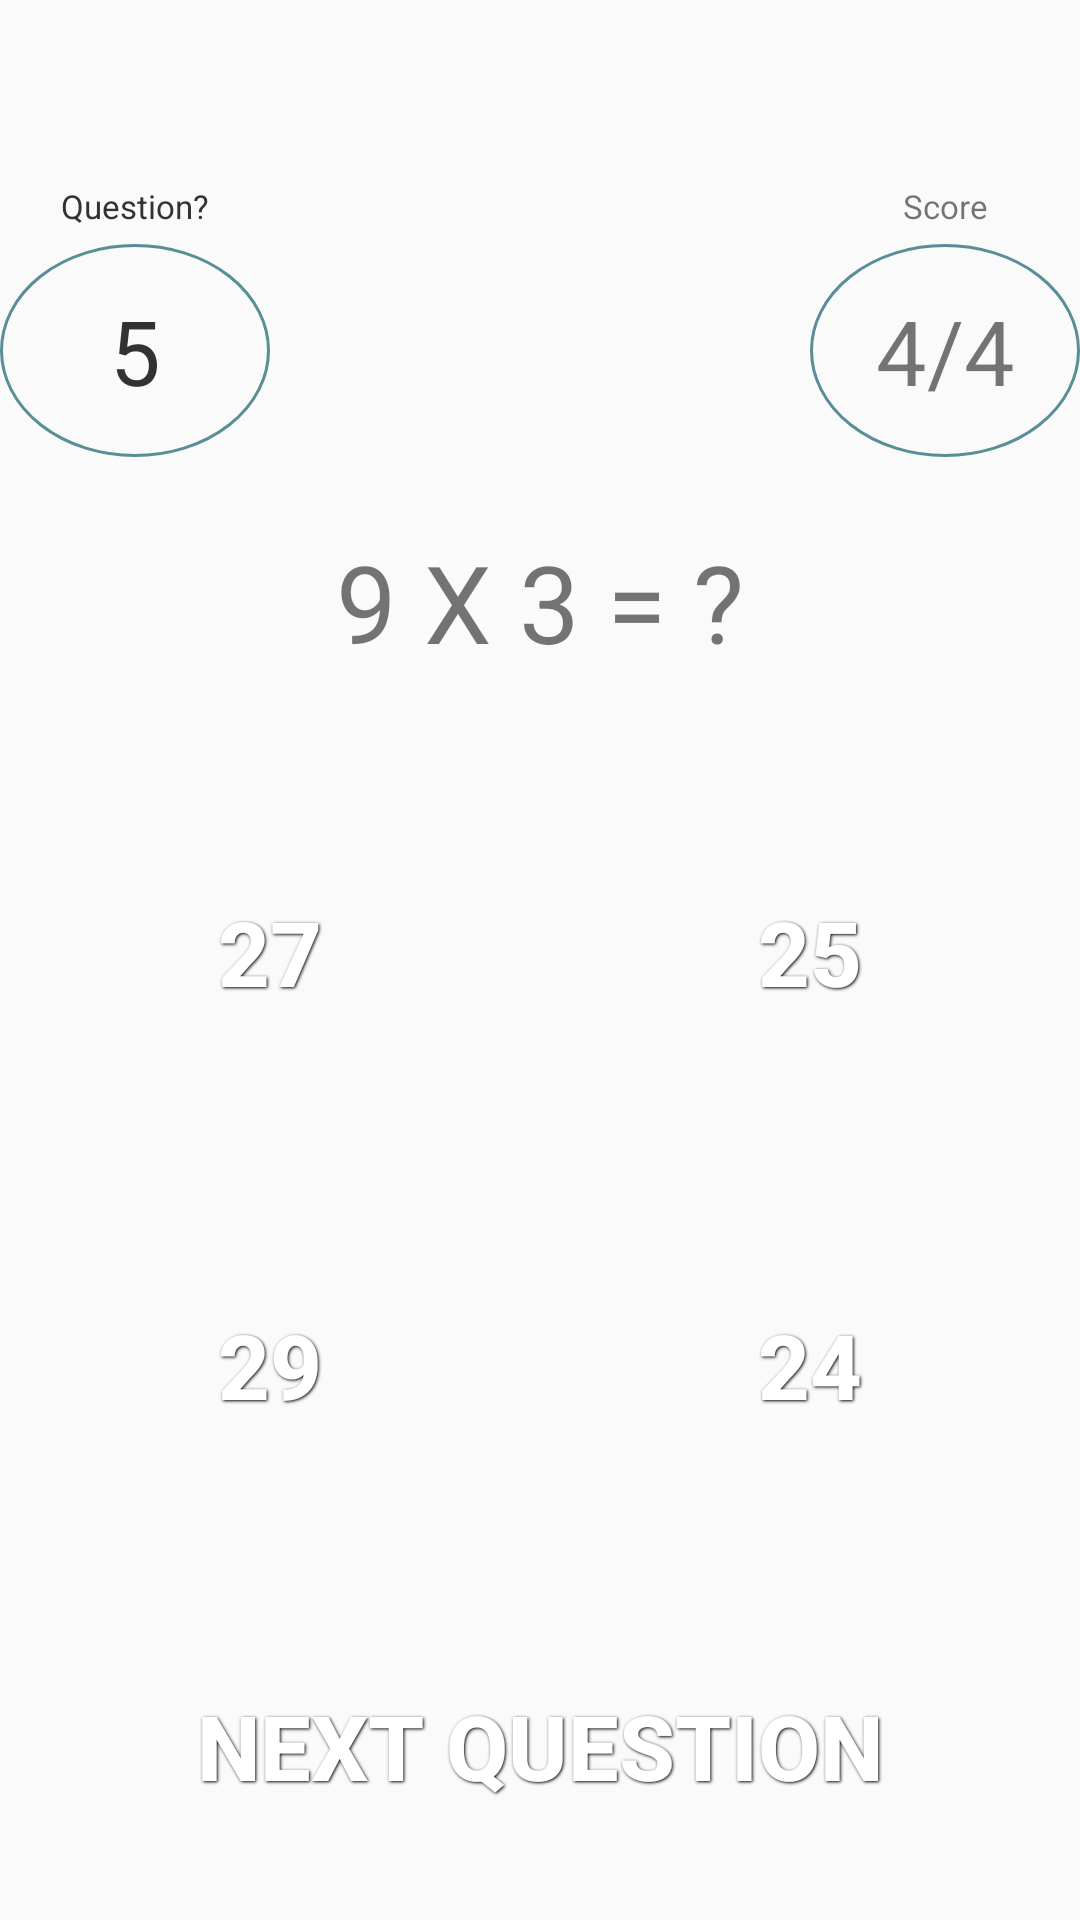

Here is an Android app screen rendered from its layout file. Give the layout XML and the strings, colors and styles it references.
<!-- AndroidManifest.xml: application theme AppTheme.LargeFont -->
<!-- res/layout/quiz_question_screen.xml -->
<LinearLayout xmlns:android="http://schemas.android.com/apk/res/android"
    xmlns:tools="http://schemas.android.com/tools"
    android:id="@+id/fragment_mother_container"
    android:layout_width="match_parent"
    android:layout_height="match_parent"
    android:orientation="vertical"
    android:paddingTop="?attr/actionBarSize"
    tools:context=".QuizQuestionFragment" >

    


    

    <LinearLayout
        android:id="@+id/question_and_status_area_container"
        android:layout_width="match_parent"
        android:layout_height="0dp"
        android:layout_weight="7"
        android:orientation="vertical" >

        

        <LinearLayout
            android:id="@+id/status_bar_container_outercontainer"
            android:layout_width="match_parent"
            android:layout_height="0dp"
            android:layout_weight="1"
            android:orientation="vertical" >

            

            <LinearLayout
                android:id="@+id/status_bar_container"
                android:layout_width="match_parent"
                android:layout_height="0dp"
                android:layout_weight="3"
                android:gravity="top"
                android:orientation="horizontal" >

                

                <LinearLayout
                    android:id="@+id/question_number_container"
                    android:layout_width="0dp"
                    android:layout_height="match_parent"
                    android:layout_weight="1"
                    android:orientation="vertical" >

                    <TextView
                        android:layout_width="match_parent"
                        android:layout_height="0dp"
                        android:layout_margin="1dp"
                        android:layout_weight="1"
                        android:gravity="center"
                        android:text="@string/question_indicator"
                        android:textColor="@android:color/secondary_text_light"
                        android:textSize="11sp" />

                    <TextView
                        android:id="@+id/question_number"
                        android:layout_width="match_parent"
                        android:layout_height="0dp"
                        android:layout_weight="3"
                        android:background="@drawable/circle_shape"
                        android:gravity="center"
                        android:text="@string/question_number"
                        android:textColor="@android:color/secondary_text_light" />
                </LinearLayout>
                
                

                <TextView
                    android:id="@+id/answer_status"
                    android:layout_width="0dp"
                    android:layout_height="match_parent"
                    android:layout_weight="2"
                    android:gravity="center_horizontal|bottom" />
                

                <LinearLayout
                    android:id="@+id/current_score_container"
                    android:layout_width="0dp"
                    android:layout_height="match_parent"
                    android:layout_weight="1"
                    android:animateLayoutChanges="true"
                    android:orientation="vertical" >

                    <TextView
                        android:layout_width="match_parent"
                        android:layout_height="0dp"
                        android:layout_margin="1dp"
                        android:layout_weight="1"
                        android:gravity="center"
                        android:text="@string/score_indicator"
                        android:textSize="11sp" />

                    <TextView
                        android:id="@+id/current_score"
                        android:layout_width="match_parent"
                        android:layout_height="0dp"
                        android:layout_weight="3"
                        android:animateLayoutChanges="true"
                        android:background="@drawable/circle_shape"
                        android:gravity="center"
                        android:text="@string/current_score" />
                </LinearLayout>
                

            </LinearLayout>
            

        </LinearLayout>

        
        


        

        <TextView
            android:id="@+id/quiz_question"
            android:layout_width="match_parent"
            android:layout_height="0dp"
            android:layout_weight="1"
            android:gravity="center"
            android:text="@string/quiz_question"
            android:textSize="36sp" />

        

    </LinearLayout>

    

    <LinearLayout
        android:id="@+id/answer_area_container"
        android:layout_width="match_parent"
        android:layout_height="0dp"
        android:layout_weight="10"
        android:orientation="vertical" >

        <LinearLayout
            android:id="@+id/answer_one_and_two_container"
            android:layout_width="match_parent"
            android:layout_height="0dp"
            android:layout_gravity="bottom"
            android:layout_weight="1"
            android:orientation="horizontal" >

            <Button
                android:id="@+id/answer1"
                style="@style/ButtonText"
                android:layout_width="0dp"
                android:layout_weight="1"
                android:background="@drawable/btn_blue"
                android:onClick="checkAnswer"
                android:text="@string/answer1" />

            <Button
                android:id="@+id/answer2"
                style="@style/ButtonText"
                android:layout_width="0dp"
                android:layout_weight="1"
                android:background="@drawable/btn_blue"
                android:onClick="checkAnswer"
                android:text="@string/answer2" />
        </LinearLayout>

        <LinearLayout
            android:id="@+id/answer_three_and_four_container"
            android:layout_width="match_parent"
            android:layout_height="0dp"
            android:layout_gravity="top"
            android:layout_weight="1"
            android:orientation="horizontal" >

            <Button
                android:id="@+id/answer3"
                style="@style/ButtonText"
                android:layout_width="0dp"
                android:layout_weight="1"
                android:background="@drawable/btn_blue"
                android:onClick="checkAnswer"
                android:text="@string/answer3" />

            <Button
                android:id="@+id/answer4"
                style="@style/ButtonText"
                android:layout_width="0dp"
                android:layout_weight="1"
                android:background="@drawable/btn_blue"
                android:onClick="checkAnswer"
                android:text="@string/answer4" />
        </LinearLayout>
    </LinearLayout>

    <Button
        android:id="@+id/next_question_button"
        style="@style/ButtonText"
        android:layout_width="match_parent"
        android:layout_height="0dp"
        android:layout_marginTop="15dp"
        android:layout_marginBottom="15dp"
        android:layout_weight="4"
        android:background="@drawable/btn_yellow"
        android:text="@string/next_question_button" />

</LinearLayout>
<!-- resources referenced by this layout -->
<resources>
  <!-- drawable circle_shape (drawable-mdpi) -->
  <?xml version="1.0" encoding="utf-8"?>
  
  <selector xmlns:android="http://schemas.android.com/apk/res/android" >
    <item >
          <shape android:shape="oval"  >
               
               <stroke android:width="1dip" android:color="#598e96" />
               
              <gradient android:startColor="@android:color/transparent" android:endColor="@android:color/transparent" />         
           </shape>
       </item>
  
  </selector>
  <string name="answer1">27</string>
  <string name="answer2">25</string>
  <string name="answer3">29</string>
  <string name="answer4">24</string>
  <string name="current_score">4/4</string>
  <string name="next_question_button">Next Question</string>
  <string name="question_indicator">Question?</string>
  <string name="question_number">5</string>
  <string name="quiz_question">9 X 3 = ? </string>
  <string name="score_indicator">Score</string>
  <style name="ButtonText">
          <item name="android:layout_height">match_parent</item>
          <item name="android:textColor">#ffffff</item>
          <item name="android:gravity">center</item>
          <item name="android:layout_margin">3dp</item>
          <item name="android:textSize">30dp</item>
          <item name="android:textStyle">bold</item>
          <item name="android:shadowColor">#000000</item>
          <item name="android:shadowDx">1</item>
          <item name="android:shadowDy">1</item>
          <item name="android:shadowRadius">2</item>
      </style>
  <style name="AppTheme.LargeFont">
          <item name="android:textSize">30sp</item>
          
          <item name="actionBarStyle">@style/MyActionBar</item>
          
      </style>
  <style name="MyActionBar" parent="@style/Widget.AppCompat.ActionBar">
          <item name="android:background">@drawable/btn_blue</item>
  
          
          <item name="background">@drawable/btn_blue</item>
      </style>
</resources>
